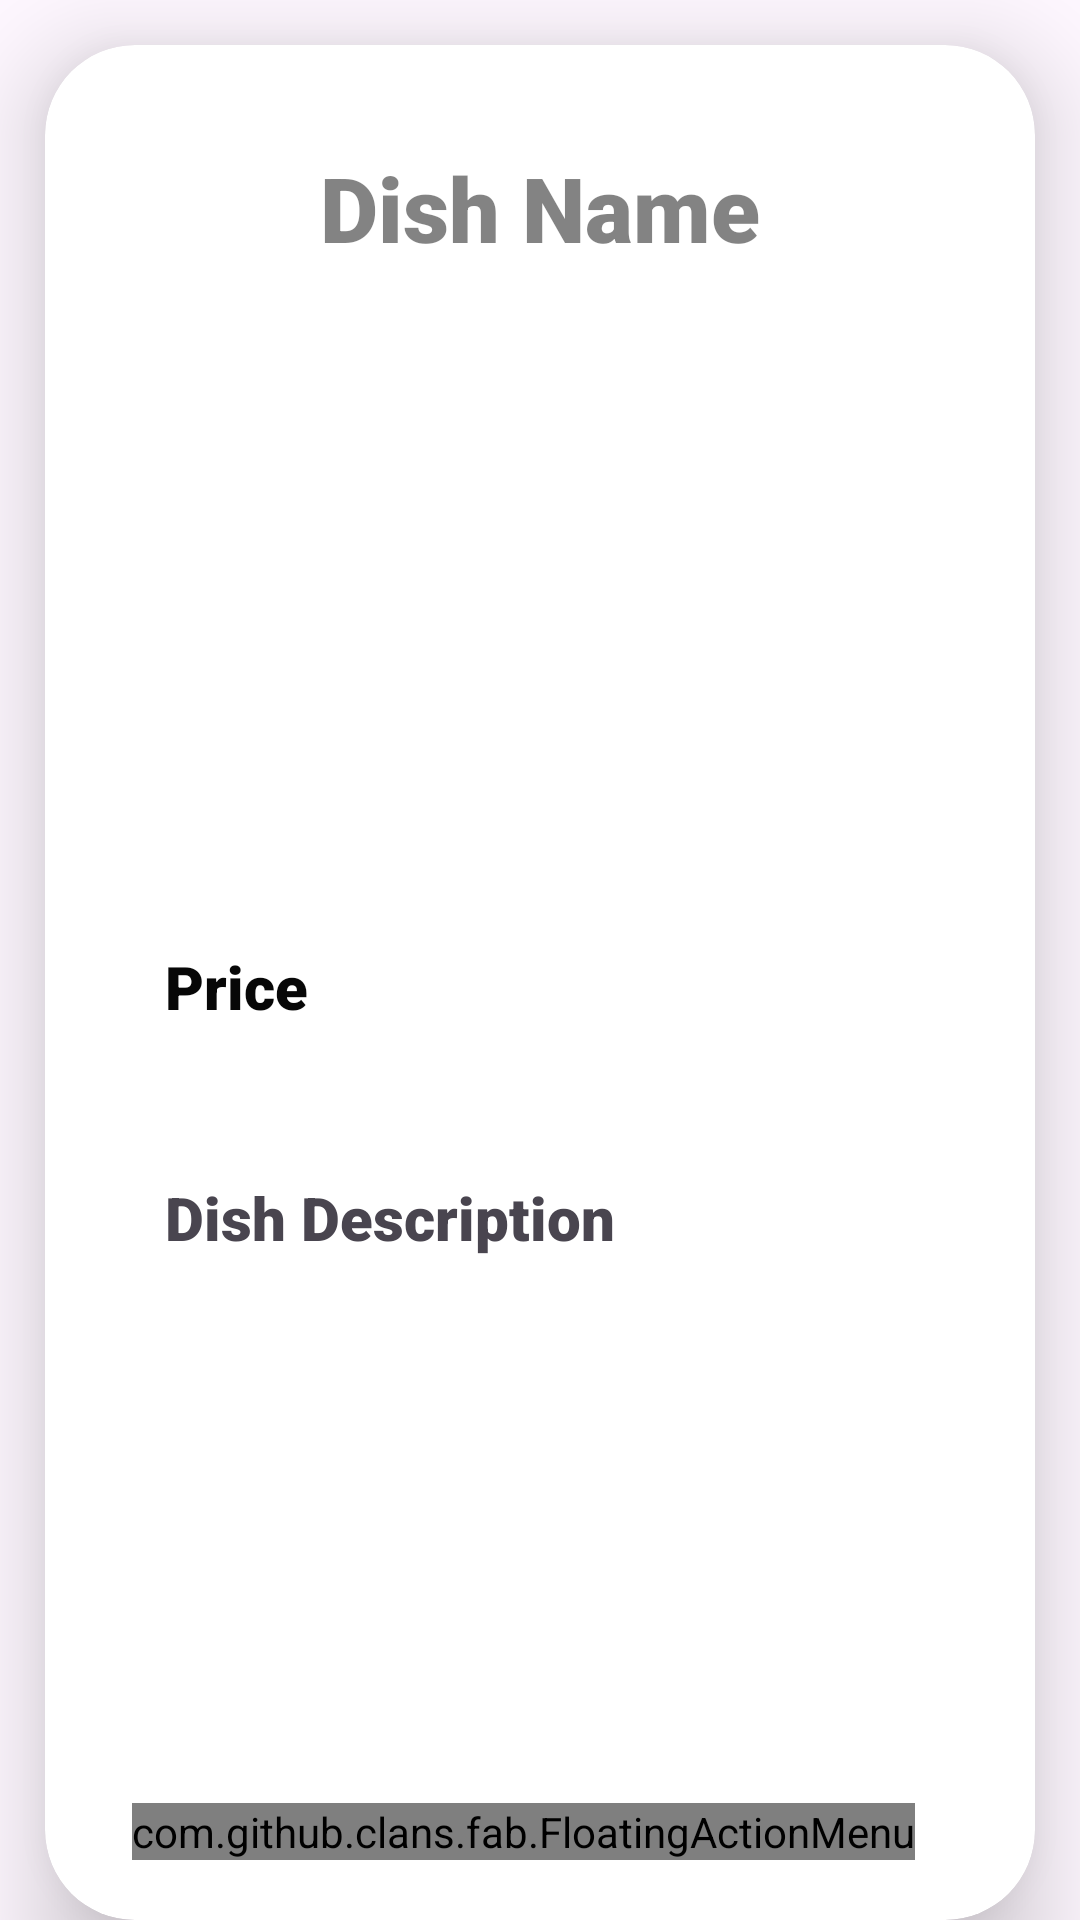

This screen was rendered from an Android layout file. Write that file and the resources it references.
<!-- AndroidManifest.xml: application theme Theme.CampusFoodRestaurant -->
<!-- res/layout/activity_detailed_dish.xml -->
<?xml version="1.0" encoding="utf-8"?>
<LinearLayout
    xmlns:android="http://schemas.android.com/apk/res/android"
    xmlns:app="http://schemas.android.com/apk/res-auto"
    xmlns:tools="http://schemas.android.com/tools"
    android:layout_width="match_parent"
    android:layout_height="match_parent"
    android:orientation="vertical"
    tools:context=".DetailedDishActivity">
    <androidx.cardview.widget.CardView
        android:layout_width="match_parent"
        android:layout_height="wrap_content"
        android:layout_marginTop="15dp"
        android:layout_marginEnd="15dp"
        android:layout_marginStart="15dp"
        app:cardCornerRadius="30dp"
        app:cardElevation="20dp">
        <LinearLayout
            android:layout_width="match_parent"
            android:layout_height="wrap_content"
            android:orientation="vertical"
            android:layout_gravity="center_horizontal"
            android:padding="20dp">
            <TextView
                android:layout_width="wrap_content"
                android:layout_height="wrap_content"
                android:id="@+id/detail_dish_name"
                android:text="Dish Name"
                android:layout_gravity="center"
                android:alpha="0.5"
                android:fontFamily="sans-serif-black"
                android:layout_marginTop="14dp"
                android:textSize="30sp"
                android:textColor="#070707"
                android:layout_marginBottom="12dp"/>


            <ImageView
                android:id="@+id/detail_dish_image"
                android:layout_width="match_parent"
                android:layout_height="184dp"
                android:layout_gravity="center"
                android:padding="8dp"

                android:scaleType="fitXY"
                android:src="@drawable/add_photo" />

            <TextView
                android:layout_width="match_parent"
                android:layout_height="wrap_content"
                android:layout_marginTop="10dp"
                android:fontFamily="sans-serif-black"
                android:padding="20dp"
                android:text="Price"
                android:layout_gravity="center"
                android:id="@+id/detail_dish_price"
                android:textColor="#070707"
                android:textSize="20sp"/>

            <TextView
                android:layout_width="match_parent"
                android:layout_height="wrap_content"
                android:layout_marginTop="10dp"
                android:fontFamily="sans-serif-black"
                android:padding="20dp"
                android:text="Dish Description"
                android:layout_gravity="center"
                android:id="@+id/detail_dish_description"
                android:textSize="20sp"/>

            <RelativeLayout
                android:layout_width="wrap_content"
                android:layout_height="wrap_content">
                <com.github.clans.fab.FloatingActionMenu
                    android:layout_width="wrap_content"
                    android:layout_height="wrap_content"
                    android:layout_alignParentBottom="true"
                    android:layout_alignParentEnd="true"
                    app:menu_fab_size="normal"
                    android:layout_marginBottom="20dp"
                    android:layout_marginEnd="20dp"
                    app:menu_colorPressed="@color/theme"
                    app:menu_colorNormal="@color/theme"
                    app:menu_icon="@drawable/baseline_format_list_bulleted_24"
                    app:menu_openDirection="up"
                    app:menu_showShadow="true">

                    <com.github.clans.fab.FloatingActionButton
                        android:layout_width="wrap_content"
                        android:layout_height="wrap_content"
                        android:id="@+id/delete_dish_button"
                        android:src="@drawable/baseline_delete_24"
                        app:fab_colorNormal="@color/red"
                        app:fab_showShadow="true"
                        app:fab_size="mini"/>

                </com.github.clans.fab.FloatingActionMenu>

            </RelativeLayout>
        </LinearLayout>
    </androidx.cardview.widget.CardView>
</LinearLayout>
<!-- resources referenced by this layout -->
<resources>
  <color name="red">#c70000</color>
  <color name="theme">#FBC02D</color>
  <!-- drawable baseline_format_list_bulleted_24 (drawable) -->
  <vector android:autoMirrored="true" android:height="24dp"
      android:tint="#FFFDFD" android:viewportHeight="24"
      android:viewportWidth="24" android:width="24dp" xmlns:android="http://schemas.android.com/apk/res/android">
      <path android:fillColor="@android:color/white" android:pathData="M4,10.5c-0.83,0 -1.5,0.67 -1.5,1.5s0.67,1.5 1.5,1.5 1.5,-0.67 1.5,-1.5 -0.67,-1.5 -1.5,-1.5zM4,4.5c-0.83,0 -1.5,0.67 -1.5,1.5S3.17,7.5 4,7.5 5.5,6.83 5.5,6 4.83,4.5 4,4.5zM4,16.5c-0.83,0 -1.5,0.68 -1.5,1.5s0.68,1.5 1.5,1.5 1.5,-0.68 1.5,-1.5 -0.67,-1.5 -1.5,-1.5zM7,19h14v-2L7,17v2zM7,13h14v-2L7,11v2zM7,5v2h14L21,5L7,5z"/>
  </vector>
  <style name="Theme.CampusFoodRestaurant" parent="Base.Theme.CampusFoodRestaurant" />
  <style name="Base.Theme.CampusFoodRestaurant" parent="Theme.Material3.DayNight.NoActionBar">
          
          
      </style>
</resources>
